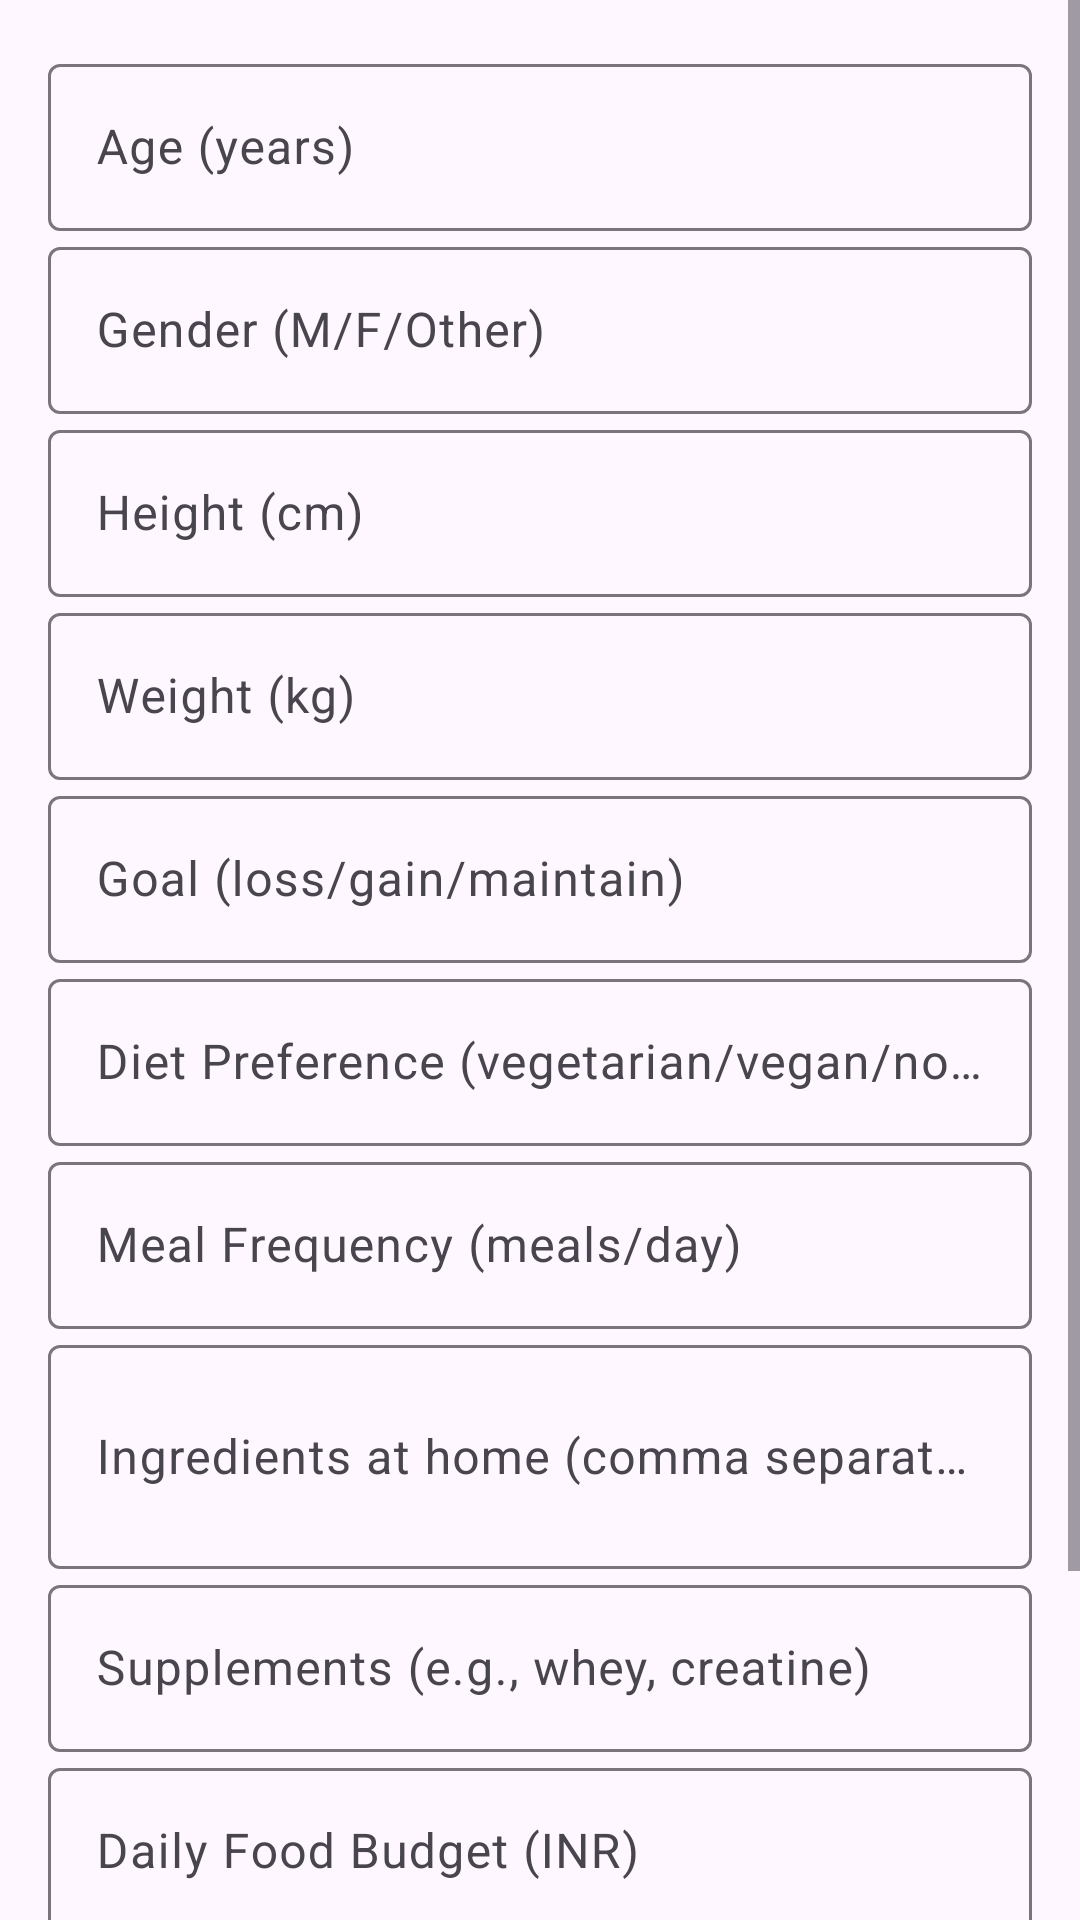

Layout XML and referenced resources for this Android screen:
<!-- AndroidManifest.xml: application theme Theme.FitnessHub -->
<!-- res/layout/diet_one.xml -->
<?xml version="1.0" encoding="utf-8"?>
<ScrollView xmlns:android="http://schemas.android.com/apk/res/android"
    android:fillViewport="true"
    android:layout_width="match_parent"
    android:layout_height="match_parent">

    <LinearLayout
        android:orientation="vertical"
        android:padding="16dp"
        android:layout_width="match_parent"
        android:layout_height="wrap_content">

        <com.google.android.material.textfield.TextInputLayout
            android:hint="Age (years)"
            android:layout_width="match_parent"
            android:layout_height="wrap_content">
            <com.google.android.material.textfield.TextInputEditText
                android:id="@+id/etAge"
                android:inputType="number"
                android:layout_width="match_parent"
                android:layout_height="wrap_content"/>
        </com.google.android.material.textfield.TextInputLayout>

        <com.google.android.material.textfield.TextInputLayout
            android:hint="Gender (M/F/Other)"
            android:layout_width="match_parent"
            android:layout_height="wrap_content">
            <com.google.android.material.textfield.TextInputEditText
                android:id="@+id/etGender"
                android:inputType="textCapWords"
                android:layout_width="match_parent"
                android:layout_height="wrap_content"/>
        </com.google.android.material.textfield.TextInputLayout>

        <com.google.android.material.textfield.TextInputLayout
            android:hint="Height (cm)"
            android:layout_width="match_parent"
            android:layout_height="wrap_content">
            <com.google.android.material.textfield.TextInputEditText
                android:id="@+id/etHeight"
                android:inputType="numberDecimal"
                android:layout_width="match_parent"
                android:layout_height="wrap_content"/>
        </com.google.android.material.textfield.TextInputLayout>

        <com.google.android.material.textfield.TextInputLayout
            android:hint="Weight (kg)"
            android:layout_width="match_parent"
            android:layout_height="wrap_content">
            <com.google.android.material.textfield.TextInputEditText
                android:id="@+id/etWeight"
                android:inputType="numberDecimal"
                android:layout_width="match_parent"
                android:layout_height="wrap_content"/>
        </com.google.android.material.textfield.TextInputLayout>

        <com.google.android.material.textfield.TextInputLayout
            android:hint="Goal (loss/gain/maintain)"
            android:layout_width="match_parent"
            android:layout_height="wrap_content">
            <com.google.android.material.textfield.TextInputEditText
                android:id="@+id/etGoal"
                android:inputType="textCapWords"
                android:layout_width="match_parent"
                android:layout_height="wrap_content"/>
        </com.google.android.material.textfield.TextInputLayout>

        <com.google.android.material.textfield.TextInputLayout
            android:hint="Diet Preference (vegetarian/vegan/non-veg)"
            android:layout_width="match_parent"
            android:layout_height="wrap_content">
            <com.google.android.material.textfield.TextInputEditText
                android:id="@+id/etPreference"
                android:inputType="textCapWords"
                android:layout_width="match_parent"
                android:layout_height="wrap_content"/>
        </com.google.android.material.textfield.TextInputLayout>

        <com.google.android.material.textfield.TextInputLayout
            android:hint="Meal Frequency (meals/day)"
            android:layout_width="match_parent"
            android:layout_height="wrap_content">
            <com.google.android.material.textfield.TextInputEditText
                android:id="@+id/etMealFreq"
                android:inputType="number"
                android:layout_width="match_parent"
                android:layout_height="wrap_content"/>
        </com.google.android.material.textfield.TextInputLayout>

        <com.google.android.material.textfield.TextInputLayout
            android:hint="Ingredients at home (comma separated)"
            android:layout_width="match_parent"
            android:layout_height="wrap_content">
            <com.google.android.material.textfield.TextInputEditText
                android:id="@+id/etPantry"
                android:inputType="textMultiLine"
                android:minLines="2"
                android:maxLines="4"
                android:layout_width="match_parent"
                android:layout_height="wrap_content"/>
        </com.google.android.material.textfield.TextInputLayout>

        <com.google.android.material.textfield.TextInputLayout
            android:hint="Supplements (e.g., whey, creatine)"
            android:layout_width="match_parent"
            android:layout_height="wrap_content">
            <com.google.android.material.textfield.TextInputEditText
                android:id="@+id/etSupplements"
                android:inputType="text"
                android:layout_width="match_parent"
                android:layout_height="wrap_content"/>
        </com.google.android.material.textfield.TextInputLayout>

        <com.google.android.material.textfield.TextInputLayout
            android:hint="Daily Food Budget (INR)"
            android:layout_width="match_parent"
            android:layout_height="wrap_content">
            <com.google.android.material.textfield.TextInputEditText
                android:id="@+id/etBudget"
                android:inputType="numberDecimal"
                android:layout_width="match_parent"
                android:layout_height="wrap_content"/>
        </com.google.android.material.textfield.TextInputLayout>

        <com.google.android.material.textfield.TextInputLayout
            android:hint="Allergies / Restrictions (optional)"
            android:layout_width="match_parent"
            android:layout_height="wrap_content">
            <com.google.android.material.textfield.TextInputEditText
                android:id="@+id/etAllergies"
                android:inputType="textMultiLine"
                android:minLines="1"
                android:maxLines="3"
                android:layout_width="match_parent"
                android:layout_height="wrap_content"/>
        </com.google.android.material.textfield.TextInputLayout>

        <Button
            android:id="@+id/btnGenerate"
            android:text="Generate Diet Plan"
            android:layout_marginTop="12dp"
            android:layout_width="match_parent"
            android:layout_height="wrap_content"/>
    </LinearLayout>
</ScrollView>
<!-- resources referenced by this layout -->
<resources>
  <style name="Theme.FitnessHub" parent="Base.Theme.FitnessHub" />
  <style name="Base.Theme.FitnessHub" parent="Theme.Material3.DayNight.NoActionBar">
          
          
      </style>
</resources>
